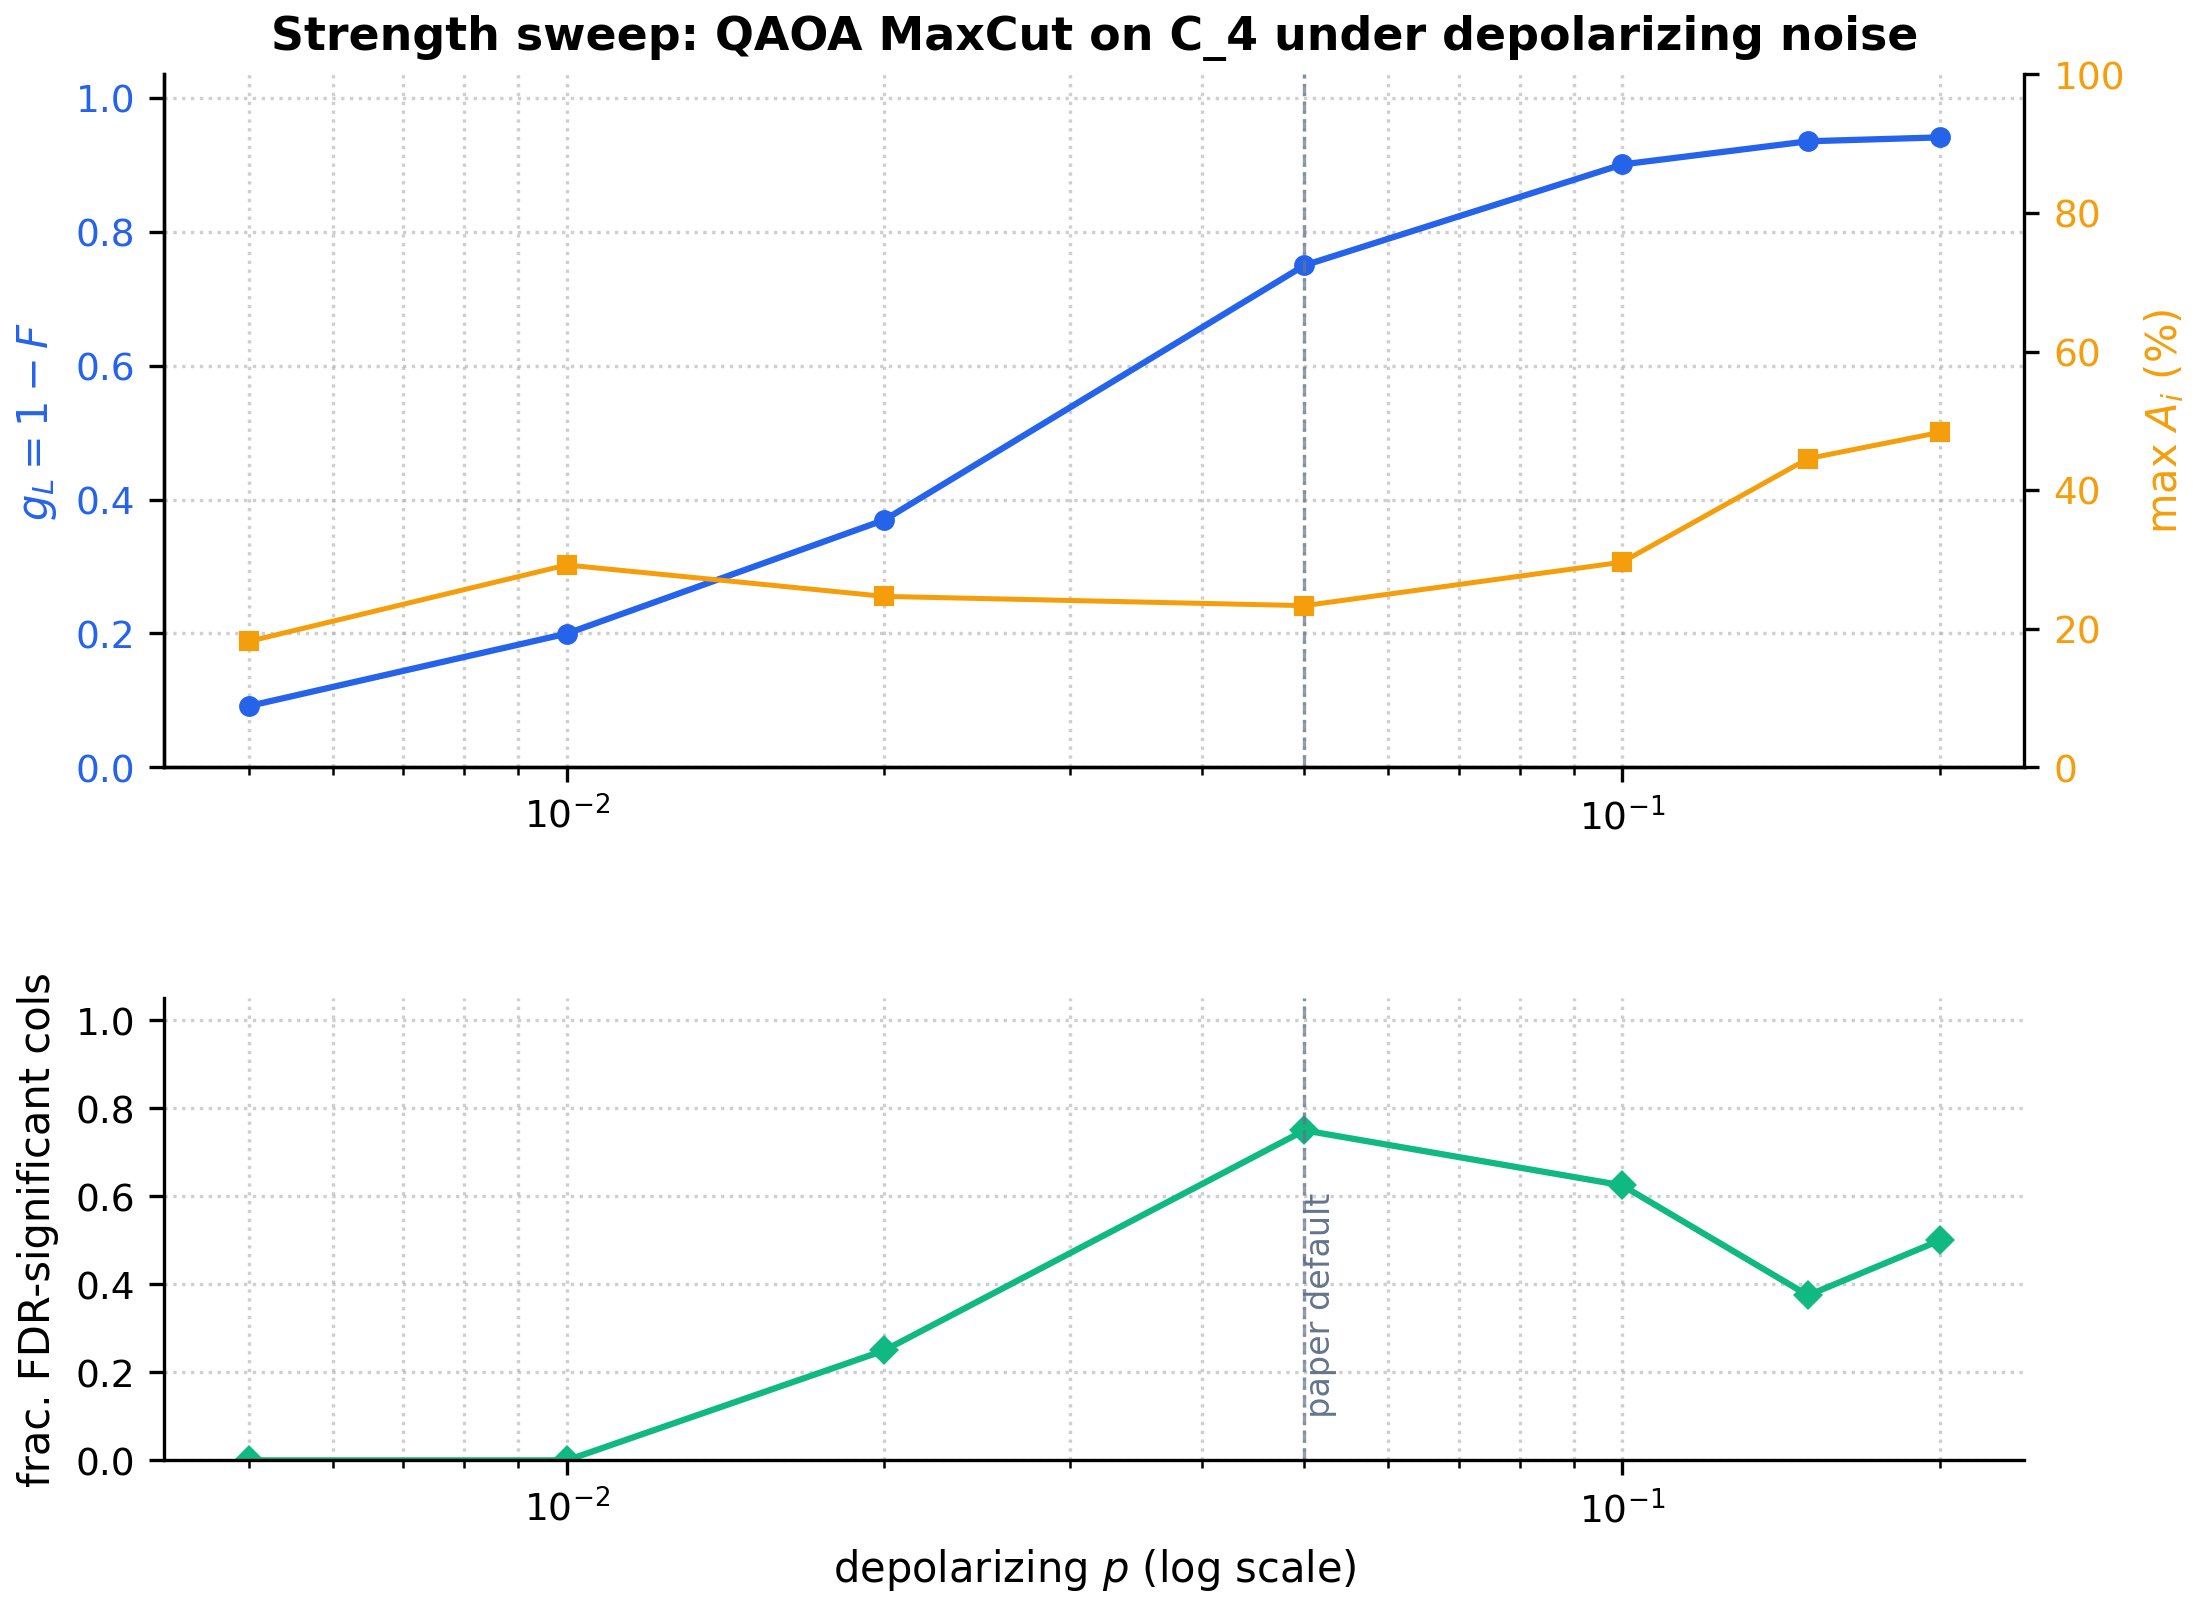

The table this chart was drawn from, first rows:
p, n_columns, n_significant, fraction_significant, total_fidelity_loss, max_attribution_pct, max_attribution_pct_significant, mean_attribution_pct_significant, elapsed_seconds, seed
0.005000, 8, 0, 0.000000, 0.09167, 18.18, 0.000000, 0.000000, 0.4806, 20260427
0.01, 8, 0, 0.000000, 0.1997, 29.2, 0.000000, 0.000000, 0.5004, 20260527
0.02, 8, 2, 0.25, 0.3696, 24.67, 24.67, 23.54, 0.4879, 20260627
0.05, 8, 6, 0.75, 0.7499, 23.34, 23.34, 15.7, 0.4879, 20260727
0.1, 8, 5, 0.625, 0.9005, 29.61, 29.61, 18.27, 0.4796, 20260827
0.15, 8, 3, 0.375, 0.9352, 44.55, 44.55, 27.05, 0.4825, 20260927
0.2, 8, 4, 0.5, 0.941, 48.34, 48.34, 22.85, 0.483, 20261027
